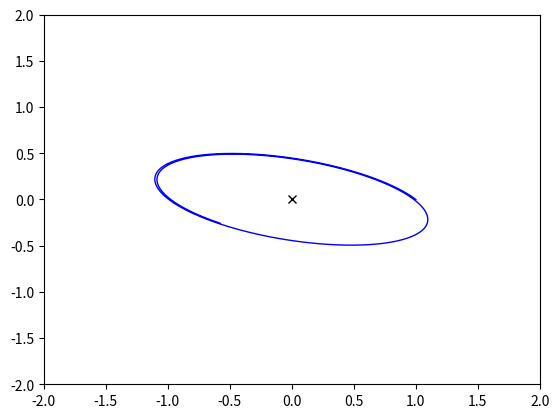

Python code for this plot: (Note: this script raises an exception after producing the figure.)
import numpy as np
from matplotlib import pyplot as plt
from matplotlib.animation import FuncAnimation

fig = plt.figure()
ax = plt.axes(xlim=(-2, 2), ylim=(-2, 2))
line, = ax.plot([], [], ".", markersize=13, color="red")
line2, = ax.plot([], [], "-", color="green", lw=1, alpha=0.5)
ax.plot(0, 0, "x", color="black")

#D1 = 0.8
#D2 = 0.6
D1 = 1
D2 = 1
m = 1
friction = 0.9995
delta_t = 0.02
gt = 10


def a(x1, x2):
    a1 = -(D1 / m) * x1
    a2 = -(D2 / m) * x2
    return a1, a2


def x(x1, x2, v1, v2, dt):
    n_x1 = v1 * dt + x1
    n_x2 = v2 * dt + x2
    return n_x1, n_x2


def v(x1, x2, v1, v2, dt):
    a1, a2 = a(x1, x2)
    n_v1 = (a1 * dt + v1)*friction
    n_v2 = (a2 * dt + v2)*friction
    return n_v1, n_v2


def get_simulation():
    d_t = np.arange(0, gt, delta_t)
    s = len(d_t)
    x1 = np.zeros(s)
    x2 = np.zeros(s)
    v1 = np.zeros(s)
    v2 = np.zeros(s)
    x1[0] = 1
    x2[0] = 0
    v1[0] = -0.5
    v2[0] = 0.5
    #x1[0] = 1
    #x2[0] = 0.5
    #v1[0] = -0.2
    #v2[0] = 0.2
    for t in range(1, s):
        x1[t], x2[t] = x(x1[t - 1], x2[t - 1], v1[t - 1], v2[t - 1], delta_t)
        v1[t], v2[t] = v(x1[t - 1], x2[t - 1], v1[t - 1], v2[t - 1], delta_t)
    return x1, x2, v1, v2


x1, x2, v1, v2 = get_simulation()

def init():
    ax.plot(x1, x2, "-", color="blue", lw=1)
    line.set_data(x1[0], x2[0])
    return line,


def animate(dt):
    line.set_data(x1[dt], x2[dt])
    line2.set_data([x1[dt], x1[dt]+v1[dt]], [x2[dt], x2[dt]+v2[dt]])
    return line, line2,


anim = FuncAnimation(fig, animate, init_func=init,
                     frames=np.arange(0, int(gt / delta_t), 1), interval=20, blit=True)

anim.save('Federpendel.gif', writer='imagemagick')
